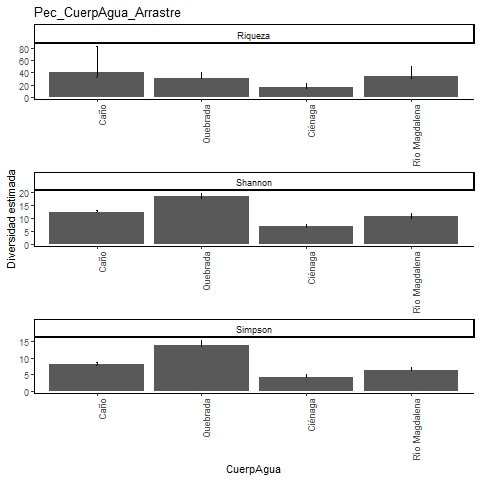

Values plotted in this chart, from the file beside it:
, Site, Diversity, Observed, Estimator, s.e., LCL, UCL, n, S.obs, SC
1, Caño, Species richness, 31, 40.99, 10.36, 32.87, 84.31, 1264, 31, 0.996
2, Caño, Shannon diversity, 12.21, 12.41, 0.42, 12.21, 13.24, 1264, 31, 0.996
3, Caño, Simpson diversity, 7.96, 8.005, 0.324, 7.96, 8.64, 1264, 31, 0.996
4, Quebrada, Species richness, 30, 31.12, 1.766, 30.13, 40.01, 539, 30, 0.9945
5, Quebrada, Shannon diversity, 17.87, 18.41, 0.684, 17.87, 19.75, 539, 30, 0.9945
6, Quebrada, Simpson diversity, 13.73, 14.06, 0.708, 13.73, 15.45, 539, 30, 0.9945
7, Ciénaga, Species richness, 15, 15.66, 1.302, 15.06, 22.78, 290, 15, 0.9932
8, Ciénaga, Shannon diversity, 6.577, 6.759, 0.446, 6.577, 7.632, 290, 15, 0.9932
9, Ciénaga, Simpson diversity, 4.159, 4.205, 0.393, 4.159, 4.976, 290, 15, 0.9932
10, Río Magdalena, Species richness, 29, 34.05, 4.422, 30.15, 51.16, 335, 29, 0.9733
11, Río Magdalena, Shannon diversity, 10.06, 10.64, 0.705, 10.06, 12.02, 335, 29, 0.9733
12, Río Magdalena, Simpson diversity, 6.344, 6.448, 0.465, 6.344, 7.358, 335, 29, 0.9733
